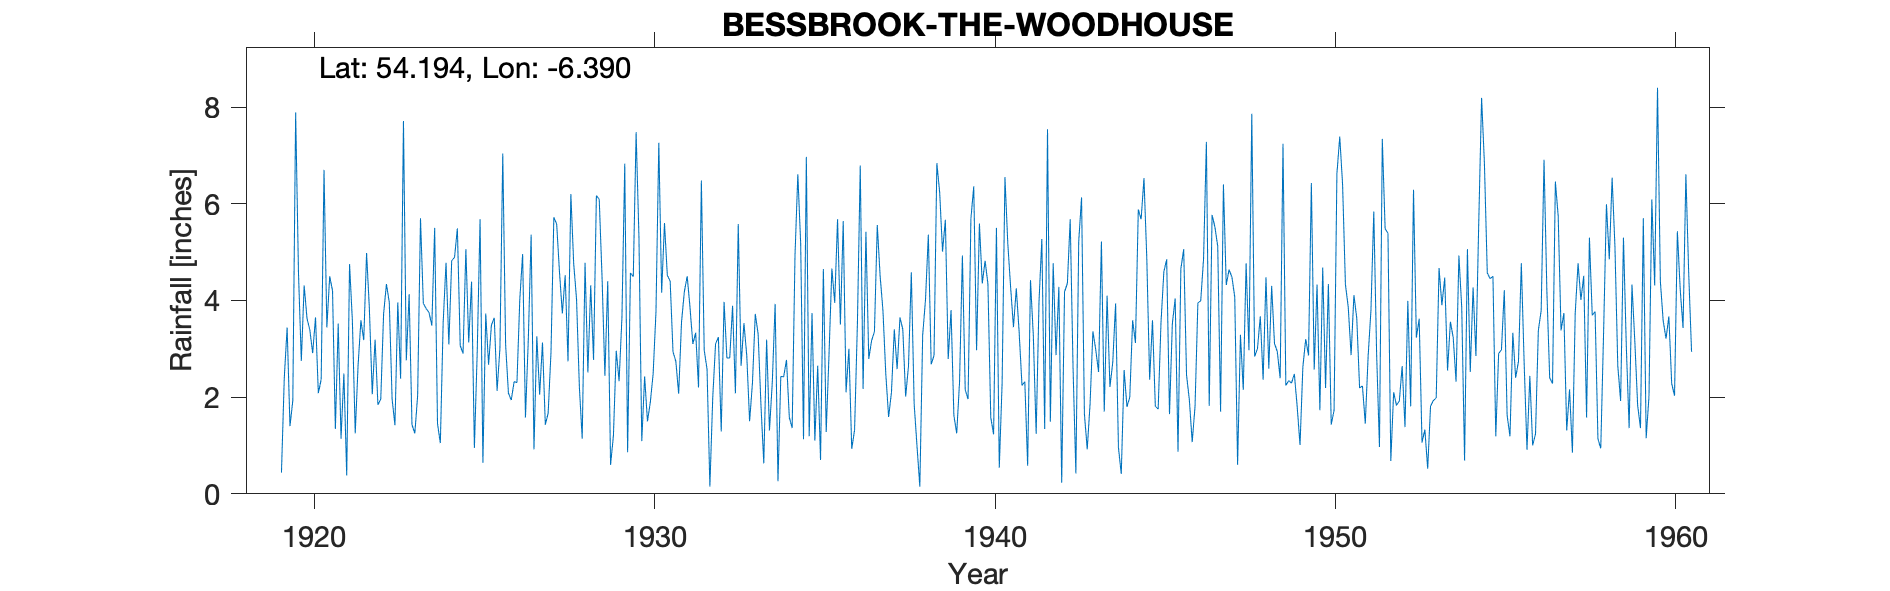

The table this chart was drawn from, first rows:
BESSBROOK, THE WOODHOUSE, , , , , , , , , , , , , , , , , , , , , , , 
Grid ref, IJ051284, Long, -6.39, Lat, 54.19, Elevation, 260, ft, , , , , , , , , , , , , , , 
Station no, 6191, , , , , , , , , , , , , , , , , , , , , , 
, 1910, 1911, 1912, 1913, 1914, 1915, 1916, 1917, 1918, 1919, 1920, 1921, 1922, 1923, 1924, 1925, 1926, 1927, 1928, 1929, 1930, 1931, 1932
January, , , , , , , , , , , 4.57, 4.2, 4.98, 2.38, 5.5, 3.13, 7.04, 3.26, 6.2, 2.44, 5.31, 2.94, 2.58
February, , , , , , , , , , , 2.75, 1.34, 3.81, 7.71, 1.45, 4.39, 3.09, 2.05, 4.76, 4.4, 1.09, 2.74, 0.15
March, , , , , , , , , , , 4.31, 3.52, 2.06, 2.76, 1.05, 0.95, 2.08, 3.13, 4.03, 0.6, 2.43, 2.07, 1.98
April, , , , , , , , , , , 3.63, 1.14, 3.19, 4.13, 3.55, 2.94, 1.94, 1.43, 2.21, 1.2, 1.5, 3.55, 3.1
May, , , , , , , , , , , 3.39, 2.49, 1.84, 1.43, 4.78, 5.68, 2.32, 1.67, 1.14, 2.96, 1.89, 4.18, 3.24
June, , , , , , , , , , , 2.91, 0.38, 1.96, 1.25, 3.09, 0.64, 2.3, 2.93, 4.78, 2.33, 2.48, 4.5, 1.29
July, , , , , , , , , , 0.44, 3.65, 4.75, 3.72, 2.03, 4.82, 3.73, 4.02, 5.72, 2.51, 3.64, 3.76, 3.85, 3.97
August, , , , , , , , , , 2.41, 2.08, 3.57, 4.34, 5.7, 4.89, 2.67, 4.96, 5.58, 4.31, 6.83, 7.26, 3.1, 2.81
September, , , , , , , , , , 3.44, 2.37, 1.25, 3.96, 3.94, 5.49, 3.49, 1.58, 4.58, 2.77, 0.86, 4.16, 3.33, 2.81
October, , , , , , , , , , 1.4, 6.7, 2.65, 1.96, 3.83, 3.07, 3.64, 3.19, 3.73, 6.17, 4.57, 5.6, 2.2, 3.89
November, , , , , , , , , , 1.93, 3.44, 3.59, 1.42, 3.75, 2.9, 2.13, 5.36, 4.52, 6.09, 4.49, 4.52, 6.48, 2.08
December, , , , , , , , , , 7.89, 4.5, 3.18, 3.96, 3.48, 5.06, 3.01, 0.92, 2.74, 4.47, 7.48, 4.4, 2.97, 5.58
Total, , , , , , , , , , , 44.3, 32.06, 37.2, 42.39, 45.65, 36.4, 38.8, 41.34, 49.44, 41.8, 44.4, 41.91, 33.48
